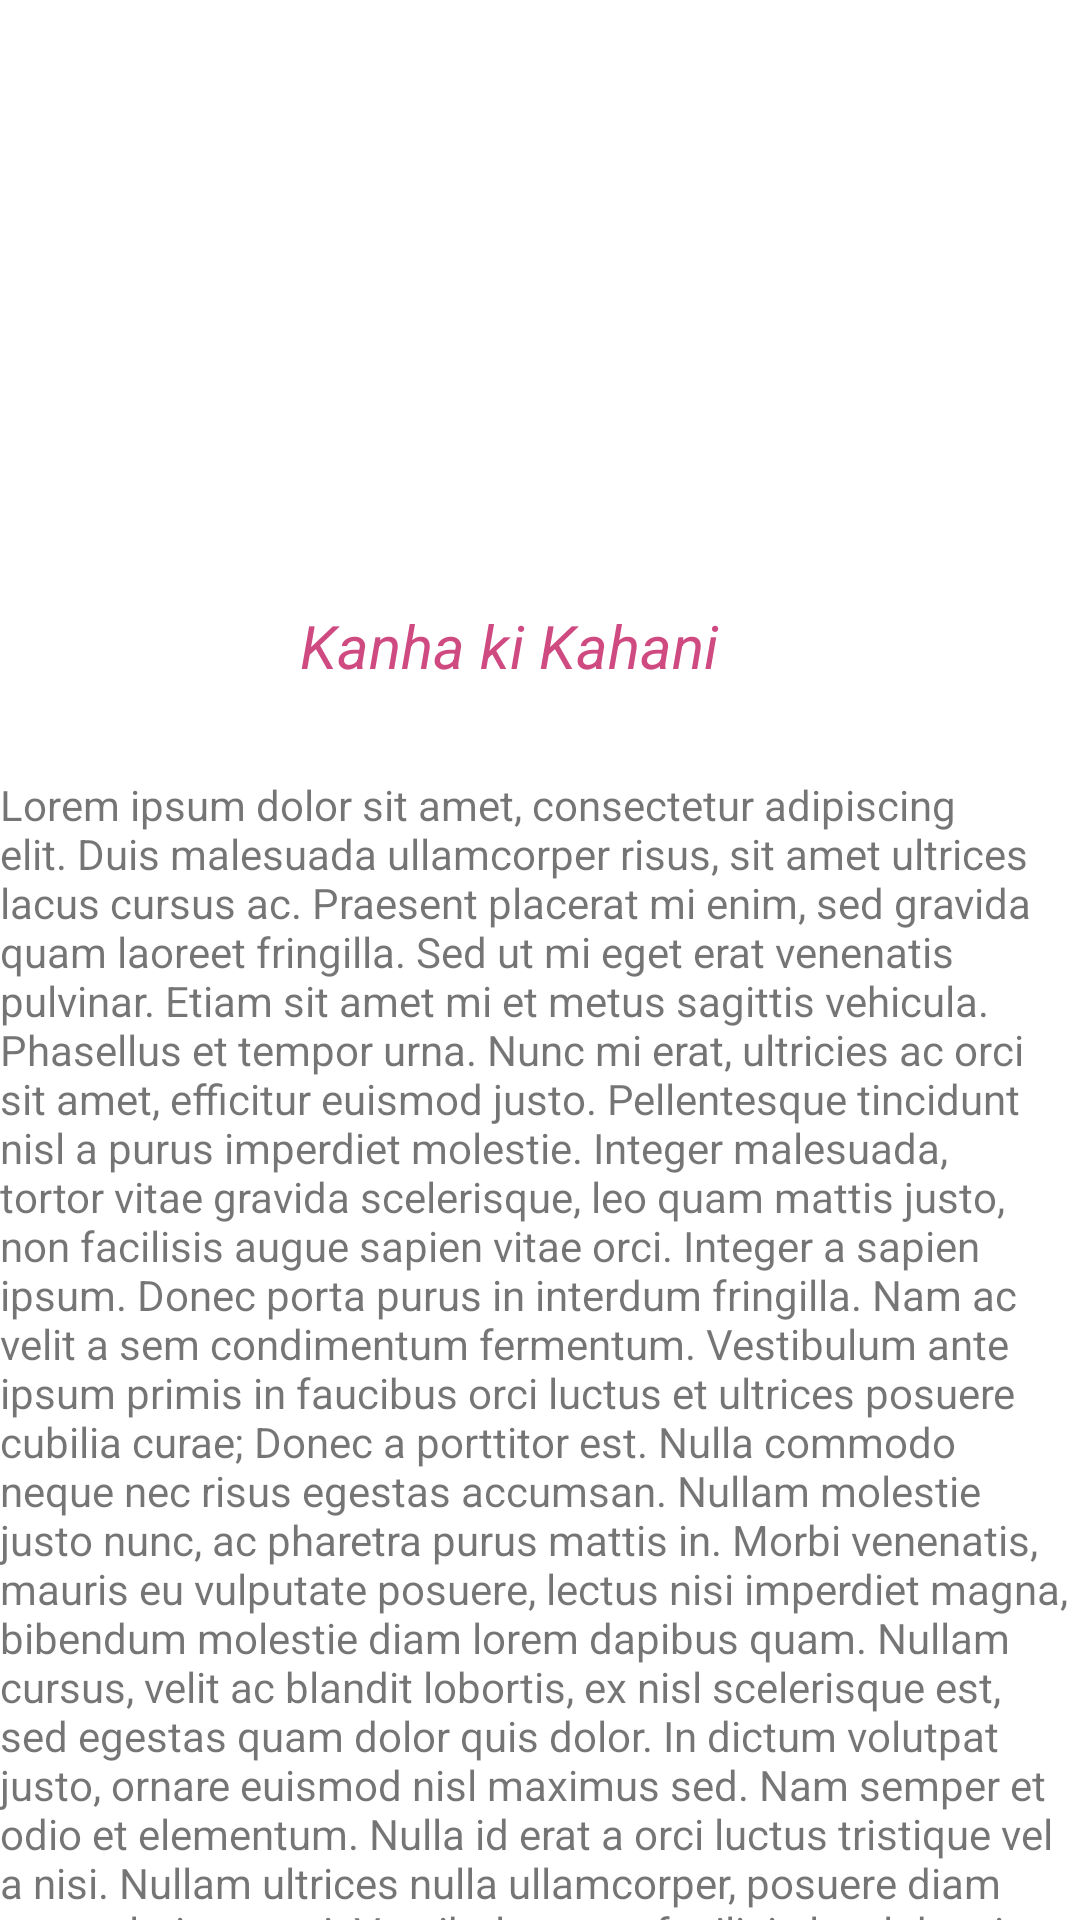

Write the Android layout XML for this screen, with the resource values it uses.
<!-- AndroidManifest.xml: application theme Theme.SharedElementTransition -->
<!-- res/layout/activity_detail.xml -->
<?xml version="1.0" encoding="utf-8"?>
<LinearLayout xmlns:android="http://schemas.android.com/apk/res/android"
    xmlns:app="http://schemas.android.com/apk/res-auto"
    xmlns:tools="http://schemas.android.com/tools"
    android:layout_width="match_parent"
    android:layout_height="match_parent"
    android:layout_weight="7"
    android:orientation="vertical"
    tools:context=".DetailActivity">

    <ImageView
        android:id="@+id/raw_image_imageView"
        android:layout_width="match_parent"
        android:layout_height="200dp"
        android:layout_weight="1"
        android:transitionName="change_raw_image_position"
        app:layout_constraintEnd_toEndOf="parent"
        app:layout_constraintStart_toStartOf="parent"
        app:srcCompat="@drawable/raw_image"
        tools:layout_editor_absoluteY="2dp" />

    
    <TextView
        android:id="@+id/textView6"
        android:layout_width="match_parent"
        android:layout_height="wrap_content"
        android:layout_marginHorizontal="100dp"
        android:layout_marginTop="20dp"
        android:layout_marginBottom="10dp"
        android:text="Kanha ki Kahani"
        android:textColor="#cf4a80"
        android:textSize="20sp"
        android:textStyle="italic"
        android:transitionName="change_story_title_position" />

    <TextView
        android:id="@+id/textView4"
        android:layout_width="match_parent"
        android:layout_height="wrap_content"
        android:layout_marginTop="20dp"
        android:layout_weight="6"
        android:text="@string/dummy_text" />
</LinearLayout>
<!-- resources referenced by this layout -->
<resources>
  <string name="dummy_text">Lorem ipsum dolor sit amet, consectetur adipiscing elit. Duis malesuada ullamcorper risus, sit amet ultrices lacus cursus ac. Praesent placerat mi enim, sed gravida quam laoreet fringilla. Sed ut mi eget erat venenatis pulvinar. Etiam sit amet mi et metus sagittis vehicula. Phasellus et tempor urna. Nunc mi erat, ultricies ac orci sit amet, efficitur euismod justo. Pellentesque tincidunt nisl a purus imperdiet molestie. Integer malesuada, tortor vitae gravida scelerisque, leo quam mattis justo, non facilisis augue sapien vitae orci. Integer a sapien ipsum. Donec porta purus in interdum fringilla. Nam ac velit a sem condimentum fermentum. Vestibulum ante ipsum primis in faucibus orci luctus et ultrices posuere cubilia curae; Donec a porttitor est. Nulla commodo neque nec risus egestas accumsan. Nullam molestie justo nunc, ac pharetra purus mattis in. Morbi venenatis, mauris eu vulputate posuere, lectus nisi imperdiet magna, bibendum molestie diam lorem dapibus quam. Nullam cursus, velit ac blandit lobortis, ex nisl scelerisque est, sed egestas quam dolor quis dolor. In dictum volutpat justo, ornare euismod nisl maximus sed. Nam semper et odio et elementum. Nulla id erat a orci luctus tristique vel a nisi. Nullam ultrices nulla ullamcorper, posuere diam eu, scelerisque mi. Vestibulum non facilisis leo, lobortis malesuada nulla. Etiam vitae quam in massa facilisis congue. Proin sollicitudin sollicitudin quam, et ultricies eros porttitor eget. Donec quis ante orci. Donec eleifend dictum ipsum vitae tristique. Suspendisse potenti. Aenean ante ligula, aliquet sit amet tincidunt nec, congue molestie urna.</string>
  <style name="Theme.SharedElementTransition" parent="Theme.MaterialComponents.DayNight.NoActionBar">
          
          <item name="colorPrimary">@color/purple_500</item>
          <item name="colorPrimaryVariant">@color/purple_700</item>
          <item name="colorOnPrimary">@color/white</item>
          
          <item name="colorSecondary">@color/teal_200</item>
          <item name="colorSecondaryVariant">@color/teal_700</item>
          <item name="colorOnSecondary">@color/black</item>
          
          <item name="android:statusBarColor" tools:targetApi="l">?attr/colorPrimaryVariant</item>
          
  
          
          <item name="android:windowContentTransitions">true</item>
          </style>
  <!-- not gathered from this repository: default colours our renderer supplied (Android Studio template values) -->
  <color name="purple_500">#FF6200EE</color>
  <color name="purple_700">#FF3700B3</color>
  <color name="teal_200">#FF03DAC5</color>
  <color name="teal_700">#FF018786</color>
  <color name="black">#FF000000</color>
  <color name="white">#FFFFFFFF</color>
</resources>
